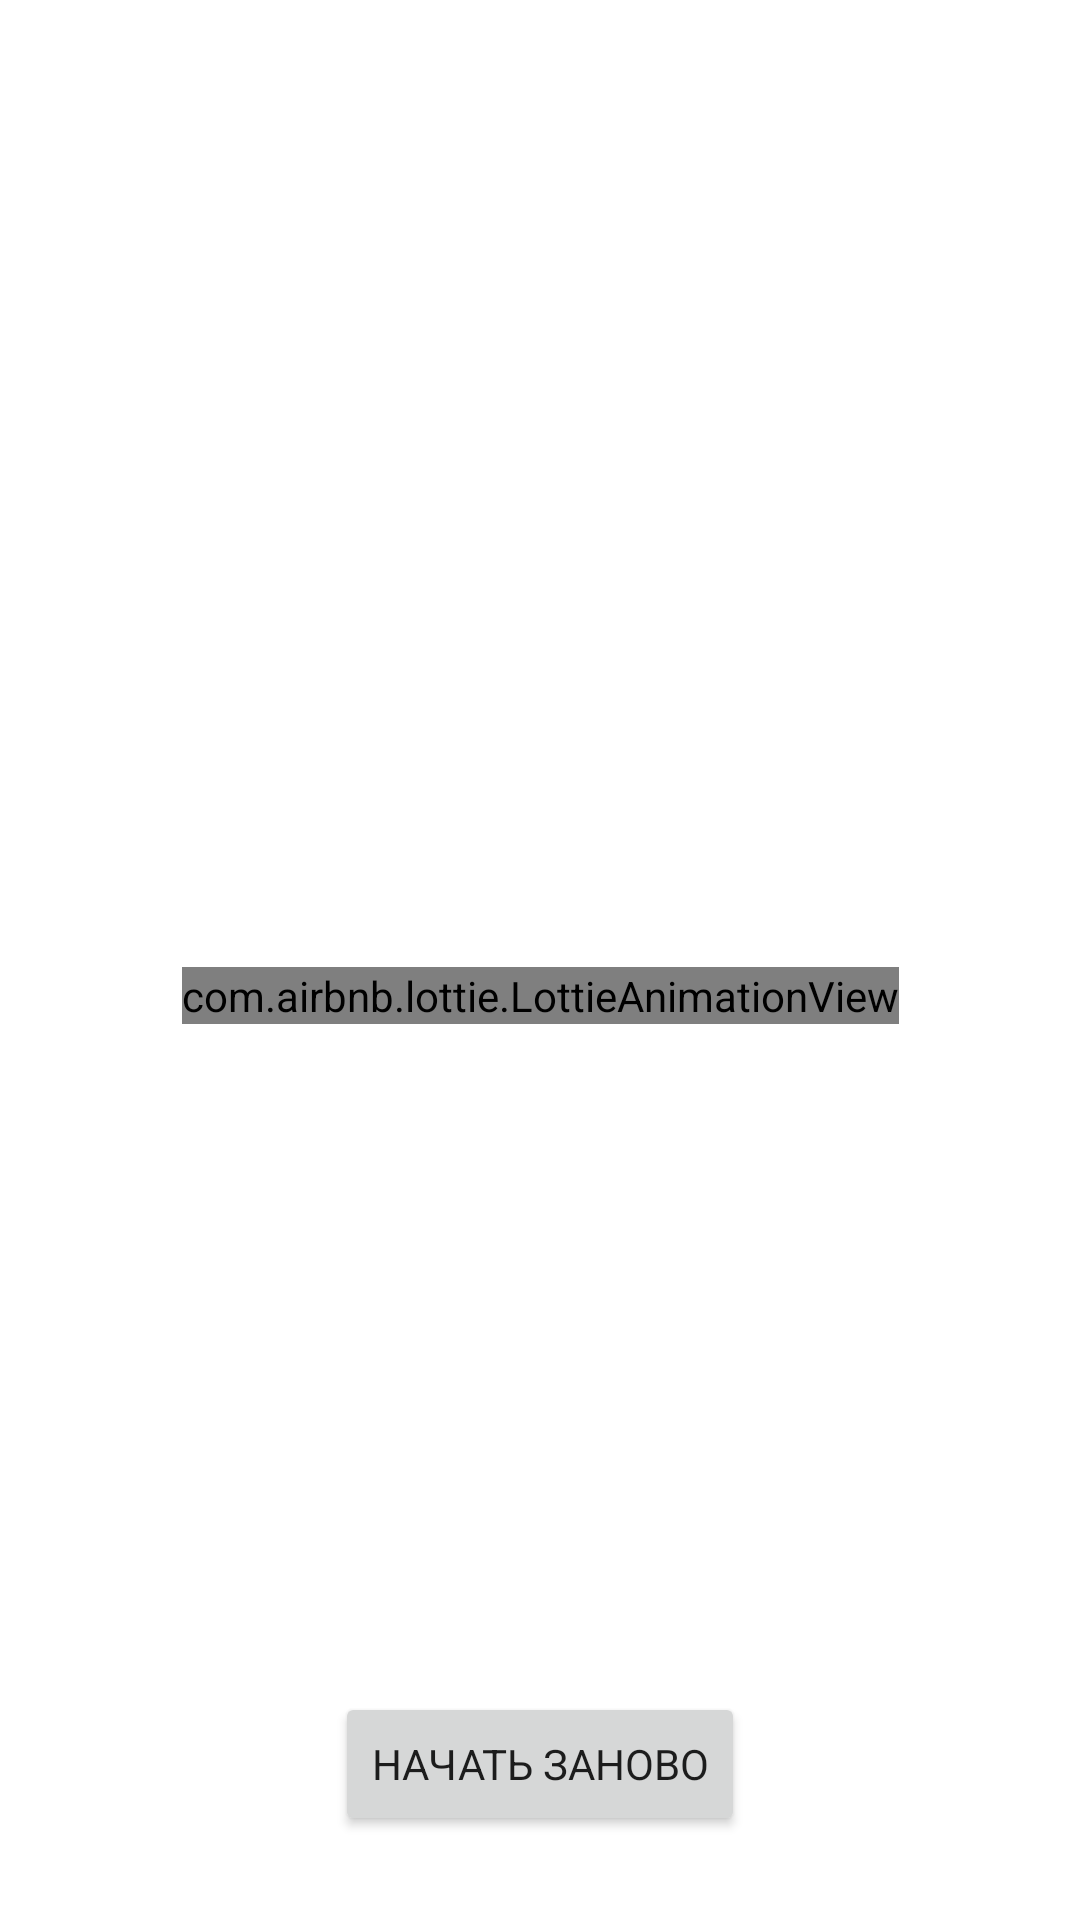

Write the Android layout XML for this screen, with the resource values it uses.
<!-- AndroidManifest.xml: application theme Theme.light_quiz -->
<!-- res/layout/fragment_results.xml -->
<?xml version="1.0" encoding="utf-8"?>
<androidx.constraintlayout.widget.ConstraintLayout xmlns:android="http://schemas.android.com/apk/res/android"
    xmlns:app="http://schemas.android.com/apk/res-auto"
    xmlns:tools="http://schemas.android.com/tools"
    android:layout_width="match_parent"
    android:layout_height="match_parent"
    tools:context=".ResultsFragment">

    <TextView
        android:id="@+id/result0"
        android:layout_width="wrap_content"
        android:layout_height="wrap_content"
        android:textSize="34sp"
        app:layout_constraintStart_toStartOf="parent"
        app:layout_constraintTop_toTopOf="parent" />

    <com.airbnb.lottie.LottieAnimationView
        android:id="@+id/animation"
        android:layout_width="wrap_content"
        android:layout_height="wrap_content"
        android:layout_marginTop="54dp"
        app:layout_constraintBottom_toTopOf="@+id/start_again"
        app:layout_constraintEnd_toEndOf="@+id/start_again"
        app:layout_constraintStart_toStartOf="@id/start_again"
        app:layout_constraintTop_toBottomOf="@+id/result0"
        app:lottie_rawRes="@raw/final_animation"
        app:lottie_autoPlay="true"
        app:lottie_loop="false"
        app:lottie_repeatMode="reverse"
        app:lottie_repeatCount="1"/>

    <Button
        android:id="@+id/start_again"
        android:layout_width="wrap_content"
        android:layout_height="wrap_content"
        android:layout_marginBottom="28dp"
        android:text="@string/button_text_again"
        app:layout_constraintBottom_toBottomOf="parent"
        app:layout_constraintEnd_toEndOf="parent"
        app:layout_constraintStart_toStartOf="parent" />

</androidx.constraintlayout.widget.ConstraintLayout>
<!-- resources referenced by this layout -->
<resources>
  <string name="button_text_again">Начать заново</string>
  <style name="Theme.light_quiz" parent="Theme.MaterialComponents.DayNight.DarkActionBar">
          
          <item name="colorPrimary">@color/blue_main</item>
          <item name="colorPrimaryVariant">#3F51B5</item>
          <item name="colorOnPrimary">@color/white</item>
          <item name="android:fontFamily">@style/font_regular</item>
          
          <item name="colorSecondary">@color/teal_200</item>
          <item name="colorSecondaryVariant">@color/teal_700</item>
          <item name="colorOnSecondary">@color/black</item>
          
          <item name="android:statusBarColor" tools:targetApi="l">?attr/colorPrimaryVariant</item>
          
      </style>
  <color name="blue_main">#3090FF</color>
  <color name="white">#FFFFFFFF</color>
  <style name="font_regular">
          <item name="android:fontFamily">@font/opensans_regular</item>
      </style>
  <color name="teal_200">#FF03DAC5</color>
  <color name="teal_700">#FF018786</color>
  <color name="black">#FF000000</color>
</resources>
